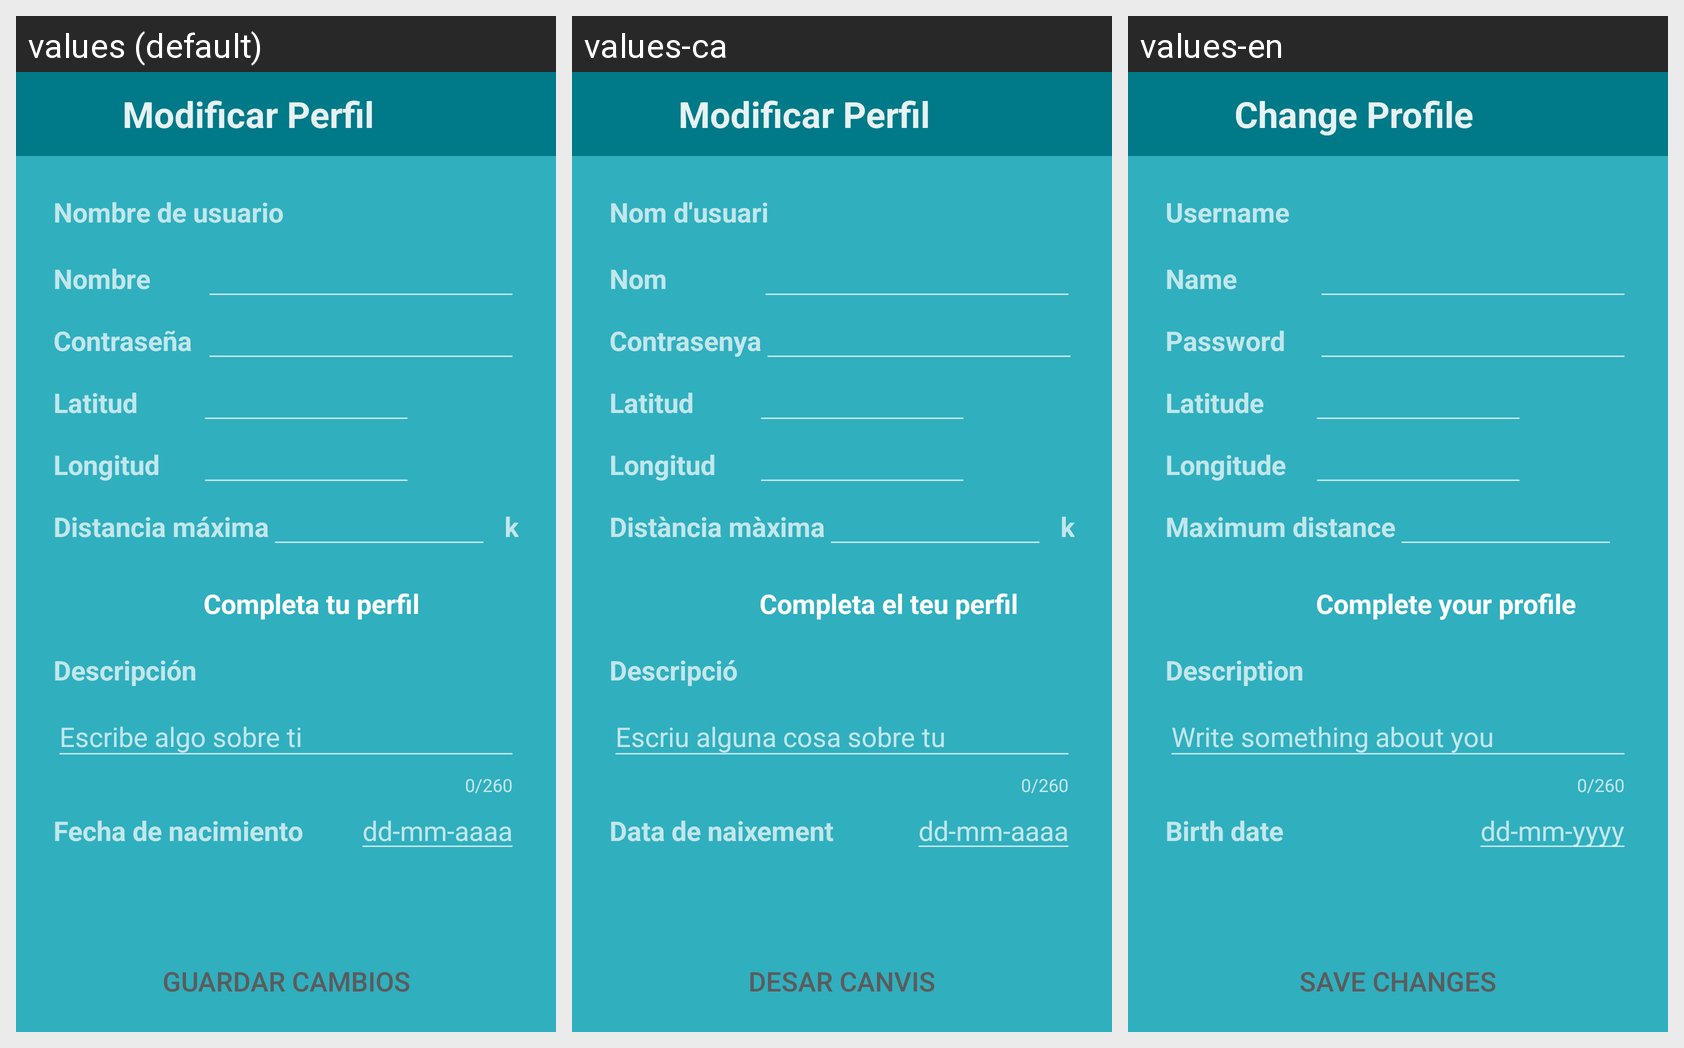

Strings drawn on this Android screen and how each of the app's shown locales translates them:
Android screen res/layout/activity_editar_perfil.xml rendered under 3 locales, left to right: values (default), values-ca, values-en. Device: Nexus 5 (rendered at 1080×1920; each locale shown at half size, 540×960, under a caption strip naming it); theme AppTheme.
Strings drawn on this screen, with the default value and each locale's value (text and hints the layout hard-codes, and strings that could not be matched under every locale, appear in the picture but are not listed):

title_profile
  values: Modificar Perfil
  values-ca: Modificar Perfil
  values-en: Change Profile

prompt_username
  values: Nombre de usuario
  values-ca: Nom d'usuari
  values-en: Username

name
  values: Nombre
  values-ca: Nom
  values-en: Name

prompt_password
  values: Contraseña
  values-ca: Contrasenya
  values-en: Password

coordinate_latitude
  values: Latitud
  values-ca: Latitud
  values-en: Latitude

coordinate_longitude
  values: Longitud
  values-ca: Longitud
  values-en: Longitude

prompt_distancia_max
  values: Distancia máxima
  values-ca: Distància màxima
  values-en: Maximum distance

more_info_about_you
  values: Completa tu perfil
  values-ca: Completa el teu perfil
  values-en: Complete your profile

add_product_description
  values: Descripción
  values-ca: Descripció
  values-en: Description

format_description
  values: Escribe algo sobre ti
  values-ca: Escriu alguna cosa sobre tu
  values-en: Write something about you

user_birthdate
  values: Fecha de nacimiento
  values-ca: Data de naixement
  values-en: Birth date

format_date
  values: dd-mm-aaaa
  values-ca: dd-mm-aaaa
  values-en: dd-mm-yyyy

Save
  values: Guardar cambios
  values-ca: Desar canvis
  values-en: Save changes
